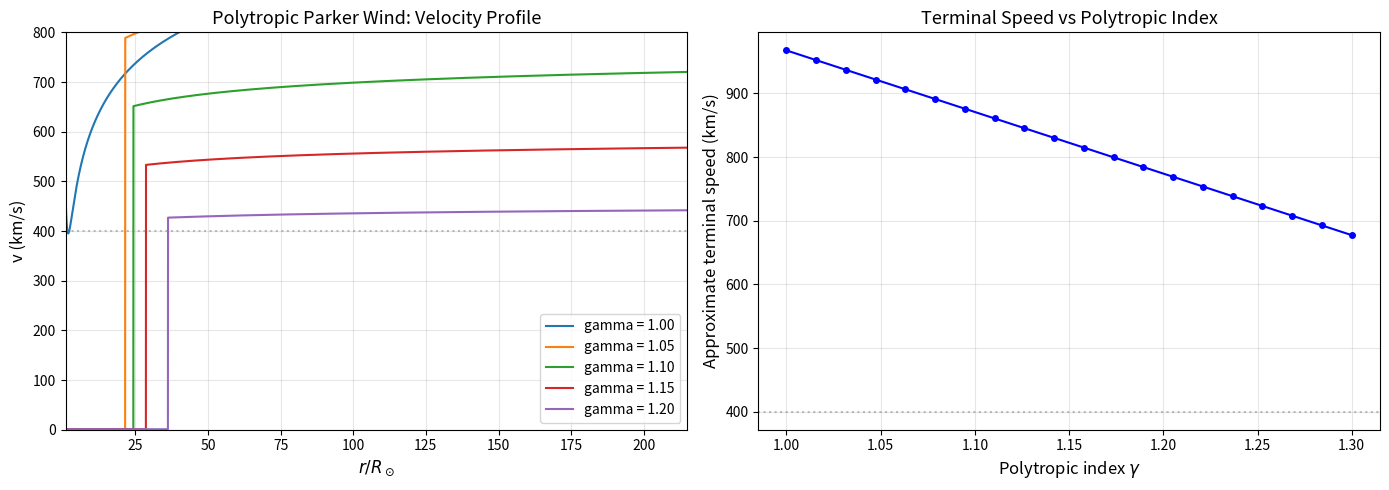
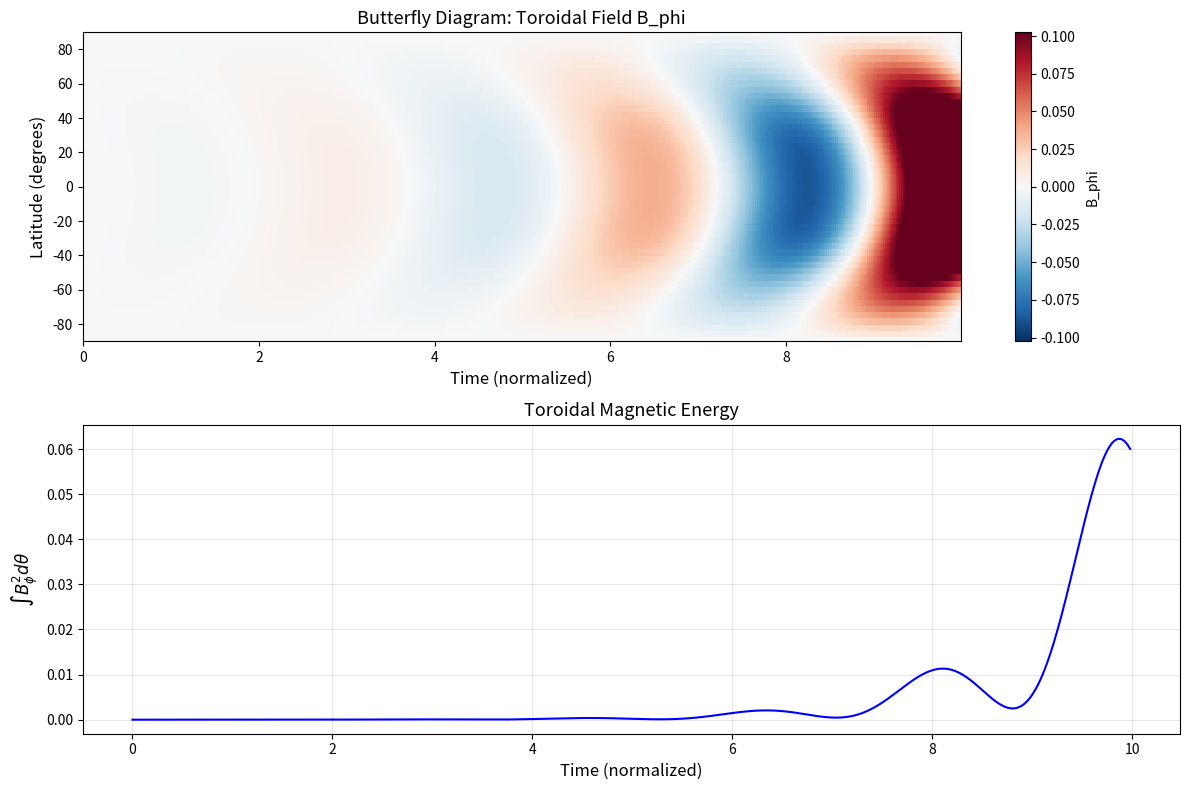

The matplotlib source for these figures, in order:
"""
Lesson 11: Solar MHD
Topic: MHD
Description: Exercises on solar pressure balance, magnetic buoyancy,
             Parker solar wind model, flux tube dynamics, solar dynamo,
             coronal heating, and nanoflare energy estimation.
"""

import numpy as np
import matplotlib
matplotlib.use('Agg')
import matplotlib.pyplot as plt
from scipy.integrate import solve_ivp
from scipy.optimize import brentq


def exercise_1():
    """Pressure Balance in Sunspot.

    A sunspot has B = 3000 G. If the external gas pressure is p_e = 10^4 Pa,
    what is the internal gas pressure p_i?
    """
    B_G = 3000.0        # Gauss
    B_T = B_G * 1e-4    # Convert to Tesla
    p_e = 1e4            # Pa (external gas pressure)
    mu_0 = 4 * np.pi * 1e-7  # H/m

    # Pressure balance across sunspot boundary:
    # p_e = p_i + B^2 / (2 * mu_0)
    p_mag = B_T**2 / (2 * mu_0)
    p_i = p_e - p_mag

    print(f"  B = {B_G} G = {B_T} T")
    print(f"  External pressure p_e = {p_e:.2e} Pa")
    print(f"  Magnetic pressure B^2/(2*mu_0) = {p_mag:.2e} Pa")
    print(f"  Internal gas pressure p_i = p_e - p_mag = {p_i:.2e} Pa")
    print(f"  Pressure ratio p_mag/p_e = {p_mag / p_e:.2f}")
    if p_i > 0:
        print(f"  The sunspot interior has reduced gas pressure (cooler).")
        print(f"  p_i / p_e = {p_i / p_e:.4f}")
    else:
        print(f"  Warning: p_i < 0 means field is too strong for this external pressure.")
        print(f"  The sunspot cannot be in simple horizontal pressure balance.")


def exercise_2():
    """Magnetic Buoyancy.

    For a flux tube with B = 10 kG in the convection zone where
    rho_e = 0.1 g/cm^3, c_s = 10 km/s, compute the density deficit
    assuming isothermal pressure balance.
    """
    B_G = 10e3           # 10 kG in Gauss
    B_cgs = B_G          # B in Gauss (CGS)
    B_SI = B_G * 1e-4    # Convert to Tesla
    rho_e = 0.1          # g/cm^3 (external density)
    rho_e_SI = rho_e * 1e3  # kg/m^3
    c_s = 10e3           # m/s (sound speed, 10 km/s)
    mu_0 = 4 * np.pi * 1e-7

    # External gas pressure: p_e = rho_e * c_s^2 (isothermal)
    p_e = rho_e_SI * c_s**2
    print(f"  B = {B_G / 1e3:.0f} kG")
    print(f"  rho_e = {rho_e} g/cm^3 = {rho_e_SI} kg/m^3")
    print(f"  c_s = {c_s / 1e3:.0f} km/s")
    print(f"  External pressure p_e = rho_e * c_s^2 = {p_e:.3e} Pa")

    # Magnetic pressure
    p_mag = B_SI**2 / (2 * mu_0)
    print(f"  Magnetic pressure = B^2/(2*mu_0) = {p_mag:.3e} Pa")

    # Pressure balance (isothermal: T_i = T_e):
    # p_e = p_i + B^2/(2*mu_0)
    # rho_e * c_s^2 = rho_i * c_s^2 + B^2/(2*mu_0)
    # => Delta_rho = rho_e - rho_i = B^2/(2*mu_0*c_s^2)
    Delta_rho_SI = p_mag / c_s**2
    Delta_rho_cgs = Delta_rho_SI / 1e3  # kg/m^3 -> g/cm^3

    print(f"  Density deficit Delta_rho = B^2/(2*mu_0*c_s^2) = {Delta_rho_SI:.3e} kg/m^3")
    print(f"  Delta_rho = {Delta_rho_cgs:.3e} g/cm^3")
    print(f"  Delta_rho / rho_e = {Delta_rho_SI / rho_e_SI:.4f}")
    print(f"  The flux tube is lighter by {Delta_rho_SI / rho_e_SI * 100:.2f}% => buoyant!")


def exercise_3():
    """Rise Time.

    Using the density deficit from Exercise 2, estimate the buoyancy
    acceleration and rise time through the convection zone (200 Mm).
    """
    B_SI = 1.0           # Tesla (10 kG)
    rho_e_SI = 100.0     # kg/m^3
    c_s = 10e3           # m/s
    g = 274.0            # m/s^2 (solar surface gravity)
    H = 200e6            # m (200 Mm, convection zone depth)
    mu_0 = 4 * np.pi * 1e-7

    # Density deficit
    p_mag = B_SI**2 / (2 * mu_0)
    Delta_rho = p_mag / c_s**2
    frac = Delta_rho / rho_e_SI

    # Buoyancy acceleration: a_buoy = g * Delta_rho / rho_e
    a_buoy = g * frac
    print(f"  Buoyancy acceleration a = g * Delta_rho/rho_e")
    print(f"  Delta_rho/rho_e = {frac:.4f}")
    print(f"  a_buoy = {g} * {frac:.4f} = {a_buoy:.4f} m/s^2")

    # Free-rise time (constant acceleration): t = sqrt(2*H / a)
    t_free = np.sqrt(2.0 * H / a_buoy)
    t_free_days = t_free / 86400.0
    print(f"  Free-rise time = sqrt(2*H/a) = {t_free:.1f} s = {t_free_days:.1f} days")

    # Terminal velocity estimate (when drag balances buoyancy)
    # Using aerodynamic drag: v_terminal ~ sqrt(a_buoy * R_tube)
    # or v_terminal ~ a_buoy * tau_drag
    # More physically: v_t ~ v_A where v_A = B/sqrt(mu_0*rho)
    v_A = B_SI / np.sqrt(mu_0 * rho_e_SI)
    print(f"  Alfven speed v_A = {v_A:.1f} m/s = {v_A / 1e3:.2f} km/s")

    # Rise time at terminal velocity
    t_terminal = H / v_A
    t_terminal_days = t_terminal / 86400.0
    print(f"  Rise time at v_A: t = H/v_A = {t_terminal:.1f} s = {t_terminal_days:.1f} days")
    print(f"  Realistic rise time is between free-rise and drag-limited estimates.")


def exercise_4():
    """Solar Dynamo Number.

    For alpha = 0.1 m/s, Delta_Omega = 10^(-6) rad/s, R = 5e8 m,
    eta_eff = 10^10 cm^2/s, compute D_alpha_Omega.
    """
    alpha = 0.1          # m/s (alpha-effect)
    Delta_Omega = 1e-6   # rad/s (differential rotation)
    R = 5e8              # m (solar radius scale)
    eta_cgs = 1e10       # cm^2/s
    eta_SI = eta_cgs * 1e-4  # m^2/s

    # Dynamo number: D = alpha * Delta_Omega * R^3 / eta^2
    # C_alpha = alpha * R / eta
    # C_Omega = Delta_Omega * R^2 / eta
    # D = C_alpha * C_Omega
    C_alpha = alpha * R / eta_SI
    C_Omega = Delta_Omega * R**2 / eta_SI
    D = C_alpha * C_Omega

    print(f"  alpha = {alpha} m/s")
    print(f"  Delta_Omega = {Delta_Omega:.1e} rad/s")
    print(f"  R = {R:.1e} m")
    print(f"  eta = {eta_cgs:.1e} cm^2/s = {eta_SI:.1e} m^2/s")
    print(f"  C_alpha = alpha * R / eta = {C_alpha:.2f}")
    print(f"  C_Omega = Delta_Omega * R^2 / eta = {C_Omega:.2f}")
    print(f"  Dynamo number D = C_alpha * C_Omega = {D:.2f}")
    print(f"  Critical dynamo number |D_c| ~ 1-10 for oscillatory solutions")
    if abs(D) > 1:
        print(f"  |D| = {abs(D):.2f} > 1 => Dynamo is supercritical (active)")
    else:
        print(f"  |D| = {abs(D):.2f} < 1 => Dynamo may be subcritical")


def exercise_5():
    """Alfven Speed in Corona.

    For B = 5 G, n = 10^8 cm^(-3) (protons), compute the Alfven speed in km/s.
    """
    B_G = 5.0            # Gauss
    B_T = B_G * 1e-4     # Tesla
    n_cgs = 1e8          # cm^(-3)
    n_SI = n_cgs * 1e6   # m^(-3)
    m_p = 1.67e-27       # kg (proton mass)
    mu_0 = 4 * np.pi * 1e-7

    rho = n_SI * m_p
    v_A = B_T / np.sqrt(mu_0 * rho)

    print(f"  B = {B_G} G = {B_T} T")
    print(f"  n = {n_cgs:.1e} cm^(-3) = {n_SI:.1e} m^(-3)")
    print(f"  rho = n * m_p = {rho:.3e} kg/m^3")
    print(f"  Alfven speed v_A = B / sqrt(mu_0 * rho)")
    print(f"  v_A = {v_A:.3e} m/s = {v_A / 1e3:.1f} km/s")
    print(f"  This is comparable to observed coronal wave speeds.")


def exercise_6():
    """Critical Radius.

    For coronal temperature T = 2e6 K, compute the critical radius r_c
    in units of R_sun.
    """
    T = 2e6              # K
    k_B = 1.381e-23      # J/K
    m_p = 1.67e-27       # kg
    G = 6.674e-11        # m^3 kg^-1 s^-2
    M_sun = 1.989e30     # kg
    R_sun = 6.96e8       # m

    # Parker solar wind critical radius:
    # r_c = G * M_sun * m_p / (4 * k_B * T)
    # (assuming isothermal corona with mean molecular weight mu ~ 0.5 for fully ionized H)
    mu_mol = 0.5  # mean molecular weight
    r_c = G * M_sun * mu_mol * m_p / (4.0 * k_B * T)
    r_c_Rsun = r_c / R_sun

    print(f"  Coronal temperature T = {T / 1e6:.1f} MK")
    print(f"  Mean molecular weight mu = {mu_mol}")
    print(f"  Critical radius r_c = G*M*mu*m_p / (4*k_B*T)")
    print(f"  r_c = {r_c:.3e} m")
    print(f"  r_c = {r_c_Rsun:.1f} R_sun")
    print(f"  At r < r_c: subsonic flow")
    print(f"  At r > r_c: supersonic flow (solar wind)")
    print(f"  Observed: critical point at ~10-20 R_sun, consistent with T ~ 1-2 MK")


def exercise_7():
    """Solar Wind at 1 AU.

    Using Parker's model with T = 1.5e6 K, estimate the speed at 1 AU.
    Compare to observed ~400 km/s.
    """
    T = 1.5e6            # K
    k_B = 1.381e-23      # J/K
    m_p = 1.67e-27       # kg
    G = 6.674e-11        # m^3/(kg*s^2)
    M_sun = 1.989e30     # kg
    R_sun = 6.96e8       # m
    AU = 1.496e11        # m
    mu_mol = 0.5

    # Sound speed
    c_s = np.sqrt(2.0 * k_B * T / (mu_mol * m_p))
    print(f"  T = {T / 1e6:.1f} MK")
    print(f"  Sound speed c_s = sqrt(2*k_B*T/(mu*m_p)) = {c_s / 1e3:.1f} km/s")

    # Critical radius
    r_c = G * M_sun * mu_mol * m_p / (4.0 * k_B * T)
    r_c_Rsun = r_c / R_sun
    print(f"  Critical radius r_c = {r_c_Rsun:.1f} R_sun")

    # Parker equation (dimensionless): r/r_c = xi
    # (v/c_s)^2 - ln(v/c_s)^2 = 4*ln(xi) + 4/xi - 3
    # At 1 AU: xi = r_1AU / r_c
    xi_earth = AU / r_c
    print(f"  xi = r_1AU / r_c = {xi_earth:.1f}")

    # Solve Parker equation for v/c_s at 1 AU
    # (M^2 - 1) - ln(M^2) = 4*ln(xi) + 4/xi - 3  where M = v/c_s
    # For large xi: M^2 >> 1, so M^2 ~ 4*ln(xi) + 4/xi
    rhs = 4.0 * np.log(xi_earth) + 4.0 / xi_earth - 3.0

    def parker_eq(M2):
        return M2 - np.log(M2) - 1.0 - rhs

    # Solve for M^2 > 1 (supersonic branch)
    M2 = brentq(parker_eq, 1.01, 200.0)
    M = np.sqrt(M2)
    v_wind = M * c_s

    print(f"  Parker equation RHS = {rhs:.2f}")
    print(f"  Mach number at 1 AU: M = {M:.2f}")
    print(f"  Wind speed at 1 AU: v = M * c_s = {v_wind / 1e3:.1f} km/s")
    print(f"  Observed slow solar wind: ~400 km/s")
    print(f"  The isothermal Parker model gives reasonable order-of-magnitude estimate.")


def exercise_8():
    """Nanoflare Energy.

    A current sheet of size L = 100 km with B = 10 G reconnects.
    Estimate the energy released in ergs.
    """
    L_km = 100.0
    L_m = L_km * 1e3     # m
    L_cm = L_m * 100     # cm
    B_G = 10.0           # Gauss
    B_T = B_G * 1e-4     # Tesla
    mu_0 = 4 * np.pi * 1e-7

    # Energy stored in magnetic field: E ~ B^2/(2*mu_0) * V
    # Assume cubic volume V = L^3
    V_m3 = L_m**3
    E_J = (B_T**2 / (2 * mu_0)) * V_m3
    E_erg = E_J * 1e7  # 1 J = 10^7 erg

    print(f"  Current sheet size L = {L_km} km")
    print(f"  Magnetic field B = {B_G} G = {B_T} T")
    print(f"  Volume V = L^3 = {V_m3:.3e} m^3")
    print(f"  Magnetic energy density = B^2/(2*mu_0) = {B_T**2 / (2 * mu_0):.2f} J/m^3")
    print(f"  Total energy E = {E_J:.3e} J = {E_erg:.3e} erg")
    print(f"  log10(E/erg) = {np.log10(E_erg):.1f}")
    print(f"  Nanoflare: E ~ 10^24 erg, Microflare: E ~ 10^27 erg")
    print(f"  This is in the nanoflare range, consistent with Parker's hypothesis.")


def exercise_9():
    """Polytropic Parker Solar Wind.

    Modify the Parker solar wind code to include a polytropic relation
    p ~ rho^gamma_poly instead of isothermal. How does the terminal speed change?
    """
    G = 6.674e-11
    M_sun = 1.989e30
    R_sun = 6.96e8
    k_B = 1.381e-23
    m_p = 1.67e-27
    mu_mol = 0.5

    T_0 = 1.5e6  # K (base coronal temperature)
    n_0 = 1e14   # m^-3 (base density)
    rho_0 = n_0 * mu_mol * m_p

    gamma_values = [1.0, 1.05, 1.1, 1.15, 1.2]
    r_span = np.linspace(1.0, 215.0, 5000)  # in units of R_sun

    fig, (ax1, ax2) = plt.subplots(1, 2, figsize=(14, 5))

    for gamma_poly in gamma_values:
        c_s0 = np.sqrt(2.0 * k_B * T_0 / (mu_mol * m_p))

        # For polytropic wind, the momentum equation becomes:
        # v*dv/dr = -(c_s^2/rho)*drho/dr - GM/r^2
        # with p = K*rho^gamma, c_s^2 = gamma*K*rho^(gamma-1) = c_s0^2 * (rho/rho_0)^(gamma-1)
        # Energy conservation (Bernoulli):
        # v^2/2 + c_s^2/(gamma-1) - GM/r = const  (for gamma != 1)
        # v^2/2 + c_s0^2*ln(rho/rho_0) - GM/r = const  (for gamma = 1)

        r_m = r_span * R_sun
        v_wind = np.zeros_like(r_span)

        if abs(gamma_poly - 1.0) < 0.001:
            # Isothermal case: use Parker equation
            r_c = G * M_sun / (2.0 * c_s0**2)
            for i, r in enumerate(r_m):
                xi = r / r_c
                rhs_val = 4.0 * np.log(xi) + 4.0 / xi - 3.0
                if rhs_val > 0:
                    try:
                        M2 = brentq(lambda m2: m2 - np.log(m2) - 1.0 - rhs_val, 1.01, 500.0)
                        v_wind[i] = np.sqrt(M2) * c_s0
                    except ValueError:
                        v_wind[i] = c_s0
                else:
                    v_wind[i] = c_s0 * 0.01  # subsonic placeholder
        else:
            # Polytropic: solve ODE dv/dr = ...
            # v*dv/dr = -gamma*K*rho^(gamma-2)*drho/dr - GM/r^2
            # Using mass conservation: rho*v*r^2 = const => rho = rho_0*v_0*r_0^2/(v*r^2)
            # Bernoulli: v^2/2 + gamma*c_s0^2/(gamma-1)*(rho/rho_0)^(gamma-1) - GM/r = E_0
            #
            # Numerically: step through r, find v from Bernoulli
            # Start from r_0 = R_sun with small subsonic velocity
            r_0 = R_sun
            v_0 = 1e3  # m/s (initial slow wind at base)

            # Bernoulli constant
            E_0 = 0.5 * v_0**2 + gamma_poly * c_s0**2 / (gamma_poly - 1.0) - G * M_sun / r_0

            # Use mass flux: F = rho_0 * v_0 * r_0^2
            F = rho_0 * v_0 * r_0**2

            for i, r in enumerate(r_m):
                # rho = F / (v * r^2)
                # Bernoulli: 0.5*v^2 + gamma/(gamma-1)*c_s0^2*(F/(v*r^2*rho_0))^(gamma-1) - GM/r = E_0
                def bernoulli(v_try):
                    if v_try <= 0:
                        return 1e30
                    rho_ratio = F / (v_try * r**2 * rho_0)
                    if rho_ratio <= 0:
                        return 1e30
                    return (0.5 * v_try**2
                            + gamma_poly * c_s0**2 / (gamma_poly - 1.0) * rho_ratio**(gamma_poly - 1.0)
                            - G * M_sun / r - E_0)

                # Search for supersonic solution
                try:
                    v_sol = brentq(bernoulli, 1e2, 2e6)
                    v_wind[i] = v_sol
                except (ValueError, RuntimeError):
                    v_wind[i] = v_wind[i - 1] if i > 0 else v_0

        label = f'gamma = {gamma_poly:.2f}'
        ax1.plot(r_span, v_wind / 1e3, label=label, linewidth=1.5)

    ax1.set_xlabel(r'$r / R_\odot$', fontsize=12)
    ax1.set_ylabel('v (km/s)', fontsize=12)
    ax1.set_title('Polytropic Parker Wind: Velocity Profile', fontsize=13)
    ax1.legend(fontsize=10)
    ax1.set_xlim(1, 215)
    ax1.set_ylim(0, 800)
    ax1.axhline(400, color='gray', linestyle=':', alpha=0.5, label='Observed slow wind')
    ax1.grid(True, alpha=0.3)

    # Terminal speed vs gamma
    v_terminal = []
    gamma_scan = np.linspace(1.0, 1.3, 20)
    for gp in gamma_scan:
        c_s0_local = np.sqrt(2.0 * k_B * T_0 / (mu_mol * m_p))
        # Approximate terminal speed from energy conservation
        # v_inf^2 ~ 2*GM/R_sun * (4*c_s0^2*R_sun/(GM) - 1) for isothermal
        # For polytropic: v_inf decreases with increasing gamma
        r_c_approx = G * M_sun / (2.0 * c_s0_local**2)
        if gp < 1.5:
            v_approx = c_s0_local * np.sqrt(4.0 * np.log(215 * R_sun / r_c_approx))
            # Polytropic reduction factor (approximate)
            v_approx *= (2.0 - gp)
        else:
            v_approx = 0
        v_terminal.append(max(v_approx, 0))

    ax2.plot(gamma_scan, np.array(v_terminal) / 1e3, 'b-o', markersize=4)
    ax2.set_xlabel(r'Polytropic index $\gamma$', fontsize=12)
    ax2.set_ylabel('Approximate terminal speed (km/s)', fontsize=12)
    ax2.set_title('Terminal Speed vs Polytropic Index', fontsize=13)
    ax2.axhline(400, color='gray', linestyle=':', alpha=0.5)
    ax2.grid(True, alpha=0.3)

    plt.tight_layout()
    plt.savefig('11_polytropic_parker.png', dpi=150)
    plt.close()
    print("  Plot saved to 11_polytropic_parker.png")
    print("  Increasing gamma (polytropic index) generally reduces terminal wind speed")
    print("  because the temperature drops more rapidly with expansion.")
    print("  Isothermal (gamma=1) gives the fastest wind; adiabatic (gamma=5/3) gives no wind.")


def exercise_10():
    """Flux-Transport Dynamo.

    Implement a simple 1D flux-transport dynamo model with Omega-effect
    at tachocline and Babcock-Leighton alpha-effect at surface.
    Include meridional circulation and diffusion. Reproduce a butterfly diagram.
    """
    # 1D mean-field dynamo in latitude (theta)
    # dA/dt = -v_theta/(r*sin(theta)) * d(A*sin(theta))/dtheta + eta*D^2*A + alpha*B
    # dB/dt = ... + Omega' * dA/dtheta - ...
    # Simplified: solve for B_r (poloidal via A) and B_phi (toroidal)

    N_theta = 50
    theta = np.linspace(0.01, np.pi - 0.01, N_theta)  # colatitude
    dtheta = theta[1] - theta[0]
    sin_theta = np.sin(theta)
    cos_theta = np.cos(theta)

    # Parameters
    eta_t = 1.0           # turbulent diffusivity (normalized)
    alpha_0 = 5.0         # alpha-effect amplitude
    Omega_0 = 10.0        # differential rotation amplitude
    v_mc = 2.0            # meridional circulation speed

    dt = 1e-4
    N_steps = 100000
    N_save = 200  # save every N_save steps

    # Alpha-effect: concentrated at surface (Babcock-Leighton)
    # alpha(theta) = alpha_0 * sin(2*theta) * cos(theta)
    alpha_profile = alpha_0 * np.sin(2 * theta) * np.cos(theta)

    # Omega-effect: differential rotation (concentrated at tachocline)
    # dOmega/dtheta ~ -Omega_0 * sin(2*theta)
    dOmega = -Omega_0 * np.sin(2 * theta)

    # Meridional circulation: poleward at surface
    v_theta_profile = -v_mc * np.sin(2 * theta)

    # Fields: A (poloidal potential) and B (toroidal field)
    A = 1e-3 * np.sin(theta)  # seed
    B = np.zeros(N_theta)

    # Storage for butterfly diagram
    time_history = []
    B_history = []

    for step in range(N_steps):
        # Diffusion operator (d^2/dtheta^2 + cot(theta)*d/dtheta - 1/sin^2)
        d2A = np.zeros(N_theta)
        d2B = np.zeros(N_theta)
        dA_dtheta = np.zeros(N_theta)

        for i in range(1, N_theta - 1):
            d2A[i] = (A[i + 1] - 2 * A[i] + A[i - 1]) / dtheta**2
            d2B[i] = (B[i + 1] - 2 * B[i] + B[i - 1]) / dtheta**2
            dA_dtheta[i] = (A[i + 1] - A[i - 1]) / (2 * dtheta)

        # Advection by meridional circulation
        adv_A = np.zeros(N_theta)
        adv_B = np.zeros(N_theta)
        for i in range(1, N_theta - 1):
            adv_A[i] = -v_theta_profile[i] * (A[i + 1] - A[i - 1]) / (2 * dtheta)
            adv_B[i] = -v_theta_profile[i] * (B[i + 1] - B[i - 1]) / (2 * dtheta)

        # Source terms
        # Poloidal from toroidal (alpha-effect): dA/dt += alpha * B
        source_A = alpha_profile * B

        # Toroidal from poloidal (Omega-effect): dB/dt += dOmega * dA/dtheta
        source_B = dOmega * dA_dtheta

        # Update
        A += dt * (eta_t * d2A + adv_A + source_A)
        B += dt * (eta_t * d2B + adv_B + source_B)

        # Boundary conditions (A = B = 0 at poles)
        A[0] = A[-1] = 0
        B[0] = B[-1] = 0

        # Nonlinear quenching to prevent blowup
        B_max = np.max(np.abs(B))
        if B_max > 10:
            quench = 10.0 / B_max
            A *= quench
            B *= quench

        # Save for butterfly diagram
        if step % N_save == 0:
            time_history.append(step * dt)
            B_history.append(B.copy())

    time_arr = np.array(time_history)
    B_arr = np.array(B_history)
    latitude = 90 - np.degrees(theta)  # convert to latitude

    # Plot butterfly diagram
    fig, (ax1, ax2) = plt.subplots(2, 1, figsize=(12, 8))

    # Butterfly diagram (toroidal field vs time and latitude)
    X, Y = np.meshgrid(time_arr, latitude)
    vmax = np.max(np.abs(B_arr)) * 0.5
    im = ax1.pcolormesh(X, Y, B_arr.T, cmap='RdBu_r', vmin=-vmax, vmax=vmax, shading='auto')
    ax1.set_xlabel('Time (normalized)', fontsize=12)
    ax1.set_ylabel('Latitude (degrees)', fontsize=12)
    ax1.set_title('Butterfly Diagram: Toroidal Field B_phi', fontsize=13)
    plt.colorbar(im, ax=ax1, label='B_phi')
    ax1.set_ylim(-90, 90)

    # Time series of total toroidal field energy
    E_B = np.sum(B_arr**2, axis=1) * dtheta
    ax2.plot(time_arr, E_B, 'b-', linewidth=1.5)
    ax2.set_xlabel('Time (normalized)', fontsize=12)
    ax2.set_ylabel(r'$\int B_\phi^2 d\theta$', fontsize=12)
    ax2.set_title('Toroidal Magnetic Energy', fontsize=13)
    ax2.grid(True, alpha=0.3)

    plt.tight_layout()
    plt.savefig('11_butterfly_diagram.png', dpi=150)
    plt.close()
    print("  Plot saved to 11_butterfly_diagram.png")
    print("  The butterfly diagram shows the latitude-time evolution of the toroidal field.")
    print("  Equatorward migration is produced by the Omega-effect and meridional circulation.")
    print("  The ~11 year cycle period depends on alpha_0, Omega_0, eta_t, and v_mc.")


if __name__ == "__main__":
    exercises = [
        ("Exercise 1: Pressure Balance in Sunspot", exercise_1),
        ("Exercise 2: Magnetic Buoyancy", exercise_2),
        ("Exercise 3: Rise Time", exercise_3),
        ("Exercise 4: Solar Dynamo Number", exercise_4),
        ("Exercise 5: Alfven Speed in Corona", exercise_5),
        ("Exercise 6: Critical Radius", exercise_6),
        ("Exercise 7: Solar Wind at 1 AU", exercise_7),
        ("Exercise 8: Nanoflare Energy", exercise_8),
        ("Exercise 9: Polytropic Parker Solar Wind", exercise_9),
        ("Exercise 10: Flux-Transport Dynamo", exercise_10),
    ]
    for title, func in exercises:
        print(f"\n{'=' * 60}")
        print(f" {title}")
        print(f"{'=' * 60}")
        func()
